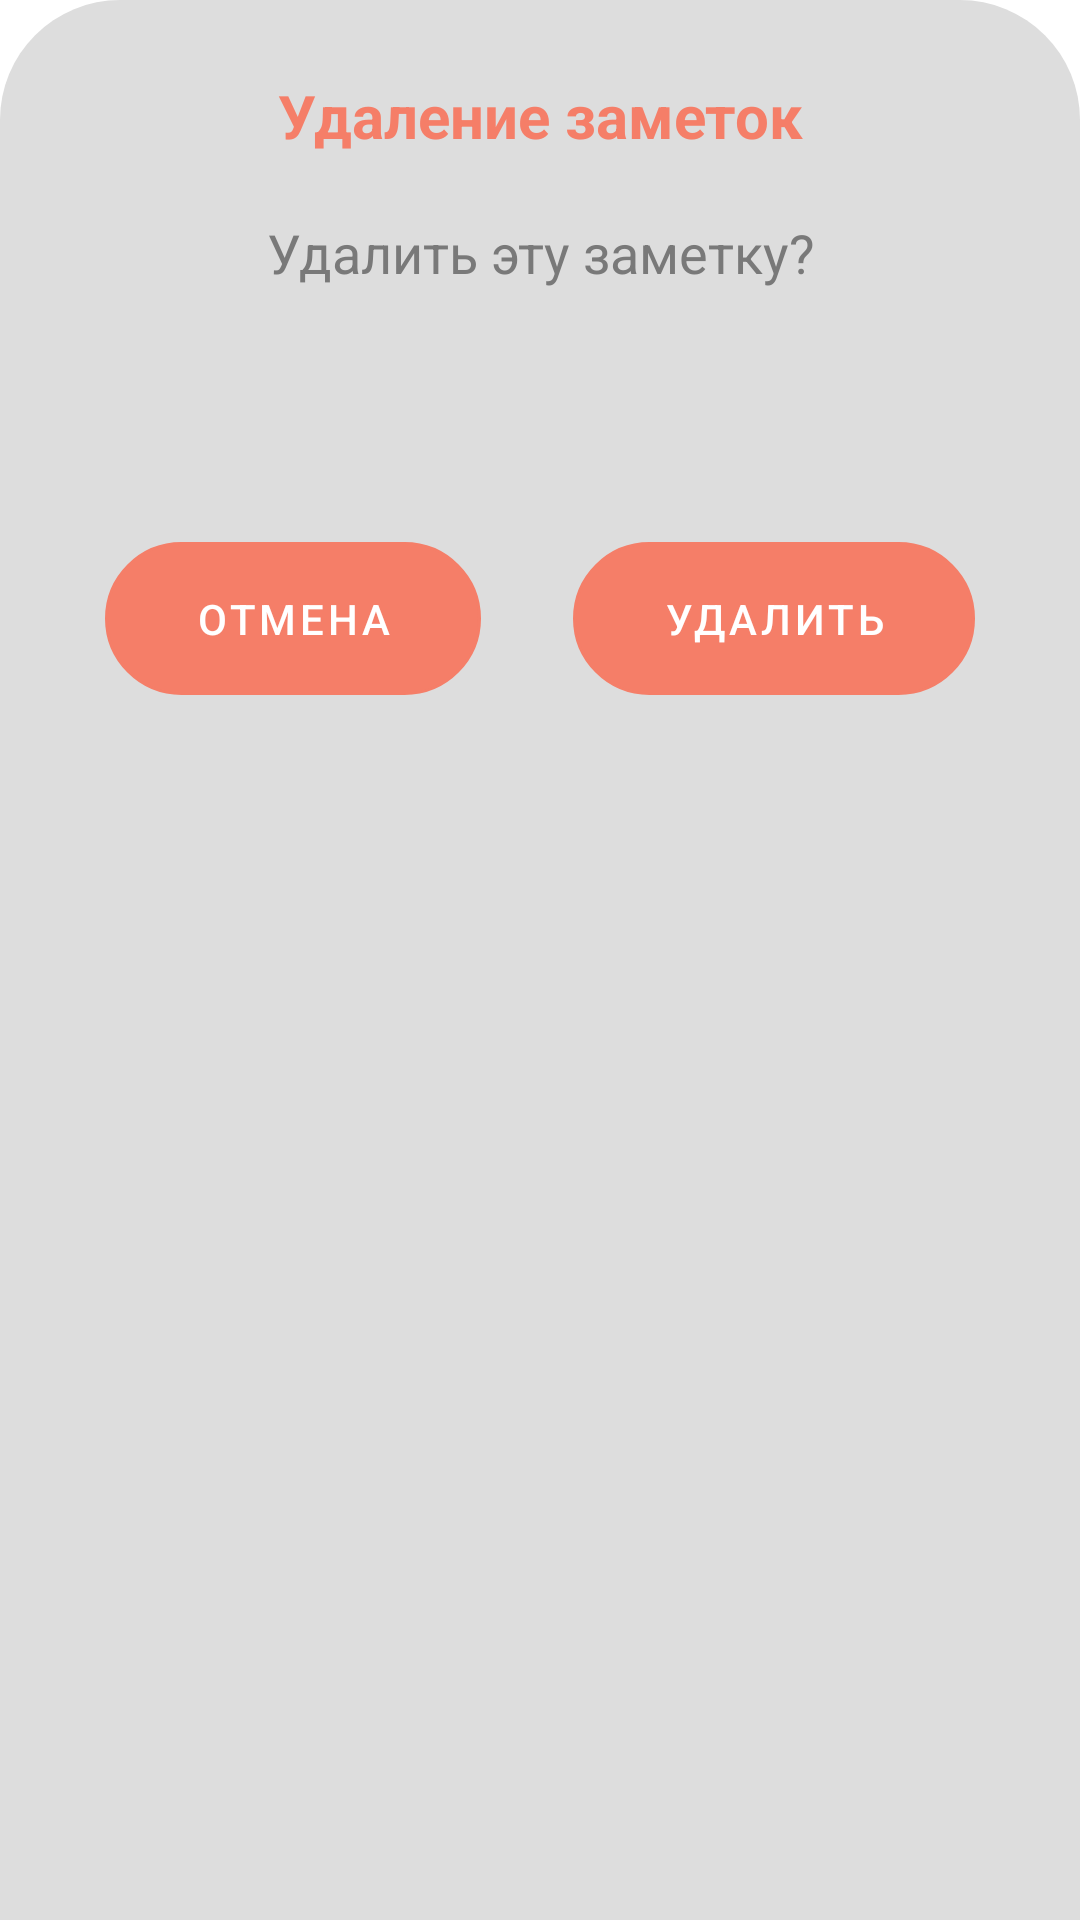

Layout XML and referenced resources for this Android screen:
<!-- AndroidManifest.xml: application theme Theme.CoursProject -->
<!-- res/layout/delete_popup.xml -->
<?xml version="1.0" encoding="utf-8"?>
<LinearLayout xmlns:android="http://schemas.android.com/apk/res/android"
    android:id="@+id/deleteLl"
    android:layout_width="match_parent"
    android:layout_height="wrap_content"
    android:layout_gravity="bottom|center_horizontal"
    android:background="@drawable/border_popup"
    android:orientation="vertical"
    android:padding="5dp"
    >

    <TextView
        android:layout_width="250dp"
        android:layout_height="wrap_content"
        android:layout_gravity="center"
        android:gravity="center"
        android:textSize="20dp"
        android:text="Удаление заметок"
        android:layout_marginTop="20dp"
        android:textColor="#F57E68"
        android:textStyle="bold" />
    <TextView
        android:layout_width="250dp"
        android:layout_height="wrap_content"
        android:layout_gravity="center"
        android:gravity="center"
        android:textSize="18dp"
        android:text="Удалить эту заметку?"
        android:layout_marginTop="20dp"
        android:textColor="#797979" />
    <GridLayout
        android:layout_width="match_parent"
        android:layout_height="wrap_content"
        android:layout_marginTop="50dp"
        android:padding="10dp"
        android:layout_marginBottom="20dp">
        <Button
            android:layout_width="0dp"
            android:backgroundTint="@null"
            android:layout_height="100dp"
            android:visibility="invisible"></Button>
        <Button

            android:id="@+id/cancel_delete"
            android:layout_width="wrap_content"
            android:layout_marginLeft="20dp"
            android:background="@drawable/border"
            android:backgroundTint="#636363"
            android:paddingHorizontal="30dp"
            android:paddingVertical="10dp"
            android:text="Отмена"
            android:textColor="@color/white" />

        <Button
            android:paddingVertical="10dp"
            android:paddingHorizontal="30dp"
            android:id="@+id/delete_delete"
            android:layout_width="wrap_content"
            android:layout_height="wrap_content"
            android:layout_gravity="right"
            android:layout_marginEnd="20dp"
            android:backgroundTint="#F57E68"
            android:background="@drawable/border"
            android:text="Удалить"
            android:textColor="@color/white" />
    </GridLayout>


</LinearLayout>
<!-- resources referenced by this layout -->
<resources>
  <color name="white">#FFFFFFFF</color>
  <!-- drawable border (drawable) -->
  <?xml version="1.0" encoding="utf-8"?>
  <shape xmlns:android="http://schemas.android.com/apk/res/android"
      android:shape="rectangle" >
  
      
      <solid
          android:color="@null" >
      </solid>
  
      
      <stroke
          android:width="1dp"
          android:color="#396781" >
      </stroke>
  
      
      <corners
          android:radius="1000dp"   >
      </corners>
  
  </shape>
  <!-- drawable border_popup (drawable) -->
  <?xml version="1.0" encoding="utf-8"?>
  <shape xmlns:android="http://schemas.android.com/apk/res/android"
      android:shape="rectangle" >
  
      
      <solid
          android:color="#DDDDDD" >
      </solid>
  
      
  
  
      
      <corners
          android:topLeftRadius="40dp"
          android:topRightRadius="40dp">
      </corners>
  
  </shape>
  <style name="Theme.CoursProject" parent="Theme.MaterialComponents.DayNight">
          
          <item name="colorPrimary">#F57E68</item>
          <item name="colorPrimaryVariant">#F0F0F0</item>
          <item name="colorOnPrimary">#F57E68</item>
          
          <item name="colorSecondary">#F57E68</item>
          <item name="colorSecondaryVariant">#F57E68</item>
          <item name="colorOnSecondary">#F57E68</item>
          
          <item name="android:statusBarColor" tools:targetApi="l">?attr/colorPrimaryVariant</item>
          
      </style>
</resources>
